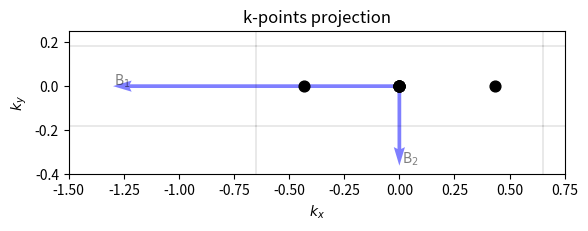

Write the Python code that produced this figure.
import os
import numpy as np
from scipy.spatial import Voronoi
#--------------------------------
import matplotlib as mpl
from matplotlib import cm
from matplotlib import pyplot as plt
import matplotlib.ticker as ticker
from mpl_toolkits.mplot3d.axes3d import Axes3D
from matplotlib.ticker import LinearLocator, FormatStrFormatter
import matplotlib.colors as mcolors




#---------------------------------------------------------
# Vetores da rede real (Supercélula S) -------------------
#---------------------------------------------------------
S1x = -4.8376251965;  S1y =  0.00000000000;  S1z = 0.000000000000
S2x =  0.0000000000;  S2y = -17.4125575085;  S2z = 0.000000000000
S3x =  0.0000000000;  S3y =  0.00000000000;  S3z = 34.87887456188 
#-----------------------------------------------------------------




#----------------------------------------------------------------
# Vetores da rede real (Rede Pristina P) ------------------------
#----------------------------------------------------------------
P1x = -2.418812598250;  P1y =  0.0000000000000;  P1z = 0.000000000000
P2x = -1.209406299125;  P2y = -2.1765696885625;  P2z = 0.000000000000
P3x =  0.000000000000;  P3y =  0.0000000000000;  P3z = 34.87887456188
#-------------------------------------------------------------------
# k-points de interesse (Rede Pristina P) --------------------------
#-------------------------------------------------------------------
K1 = [ [+0.5, +0.0], [+0.0, +0.5], [-0.5, +0.0], [+0.0, -0.5], [+0.5, +0.5], [-0.5, -0.5] ]
K1 += [ [-0.6666666666666666, -0.3333333333333333], [+0.6666666666666666, +0.3333333333333333] ]
#-----------------------------------------------------------------------------------------------




#------------------------------------------------------
# Obtendo a rede recíproca da Supercélula S -----------
#------------------------------------------------------
ss1 = S1x*((S2y*S3z) - (S2z*S3y))
ss2 = S1y*((S2z*S3x) - (S2x*S3z))
ss3 = S1z*((S2x*S3y) - (S2y*S3x))
ss =  ss1 + ss2 + ss3
#-------------------------------
B1x = ((S2y*S3z) - (S2z*S3y))/ss
B1y = ((S2z*S3x) - (S2x*S3z))/ss 
B1z = ((S2x*S3y) - (S2y*S3x))/ss
B2x = ((S3y*S1z) - (S3z*S1y))/ss                             
B2y = ((S3z*S1x) - (S3x*S1z))/ss
B2z = ((S3x*S1y) - (S3y*S1x))/ss
B3x = ((S1y*S2z) - (S1z*S2y))/ss
B3y = ((S1z*S2x) - (S1x*S2z))/ss
B3z = ((S1x*S2y) - (S1y*S2x))/ss
#-------------------------------
ft = 6.2831853071795860
S1b = [B1x*ft, B1y*ft]
S2b = [B2x*ft, B2y*ft]
#---------------------




#------------------------------------------------------
# Obtendo a rede recíproca da Rede Pristina P ---------
# Obtendo as coord. cart. dos k-points de interesse ---
#------------------------------------------------------
ss1 = P1x*((P2y*P3z) - (P2z*P3y))
ss2 = P1y*((P2z*P3x) - (P2x*P3z))
ss3 = P1z*((P2x*P3y) - (P2y*P3x))
ss =  ss1 + ss2 + ss3
#-------------------------------
B1x = ((P2y*P3z) - (P2z*P3y))/ss
B1y = ((P2z*P3x) - (P2x*P3z))/ss 
B1z = ((P2x*P3y) - (P2y*P3x))/ss
B2x = ((P3y*P1z) - (P3z*P1y))/ss                             
B2y = ((P3z*P1x) - (P3x*P1z))/ss
B2z = ((P3x*P1y) - (P3y*P1x))/ss
B3x = ((P1y*P2z) - (P1z*P2y))/ss
B3y = ((P1z*P2x) - (P1x*P2z))/ss
B3z = ((P1x*P2y) - (P1y*P2x))/ss
#-------------------------------
ft = 6.2831853071795860
P1b = [B1x*ft, B1y*ft]
P2b = [B2x*ft, B2y*ft]
#---------------------------------------
# KPOINTS de interesse (Rede Pristina P)
#---------------------------------------
K1_new = []
for i in range(len(K1)):
    #-------------------
    coord_x = (K1[i][0]*P1b[0]) + (K1[i][1]*P2b[0])
    coord_y = (K1[i][0]*P1b[1]) + (K1[i][1]*P2b[1])
    temp_xy = []
    temp_xy.append(coord_x);  temp_xy.append(coord_y)
    #------------------------------------------------
    K1_new.append(temp_xy)
#-------------------------




#-----------------------------------
# Definirndo matriz de transformação 
#-----------------------------------
a = np.array([S1b[0], S1b[1]])
b = np.array([S2b[0], S2b[1]])
T = np.linalg.inv(np.array([a, b]).T)
#------------------------------------




#-------------------------------------------------------------
# Construindo a BZ 2D usando Voronoi (Supercélula S) ---------
#-------------------------------------------------------------
nx, ny = 12, 12  # Número de pontos na grade
points = np.dot(np.mgrid[-nx:nx+1, -ny:ny+1].reshape(2, -1).T, np.array([S1b, S2b]))
vor = Voronoi(points)
#--------------------------------
# Plotando a zona de Brillouin 2D
#--------------------------------
fig, ax = plt.subplots()
#-----------------------
for simplex in vor.ridge_vertices:
    simplex = np.asarray(simplex)
    if np.all(simplex >= 0): ax.plot(vor.vertices[simplex, 0], vor.vertices[simplex, 1], color = 'black', linewidth = 0.25, alpha = 0.5, zorder=3)
#------------------------------------------------------------------------------------------------
plt.quiver(0, 0, S1b[0], S1b[1], angles='xy', scale_units='xy', scale=1.0, color='blue', alpha = 0.5, zorder=0)
plt.quiver(0, 0, S2b[0], S2b[1], angles='xy', scale_units='xy', scale=1.0, color='blue', alpha = 0.5, zorder=0)
plt.text((S1b[0] +0.005), (S1b[1] +0.005), "B$_1$", fontsize=10, alpha = 0.5, color="black")
plt.text((S2b[0] +0.010), (S2b[1] +0.010), "B$_2$", fontsize=10, alpha = 0.5, color="black")
#-------------------------------------------------------------------------------------------




#--------------------------------------------------------
# Convertendo as posições cartesianas para a forma direta
#--------------------------------------------------------
Kpoints = K1_new
Kpoints_f = []
#----------------------------
for i in range(len(Kpoints)):
    #-----------------------
    kx = float(Kpoints[i][0])
    ky = float(Kpoints[i][1])
    r = np.array([kx, ky])
    #----------------------------------------------------------------
    # Calculandos as posições fracionárias com relação a supercélula:
    #----------------------------------------------------------------
    f = np.dot(T, r)
    for n in range(9):
        for m in range(2):
            f[m] = np.where(f[m] < -0.5, f[m] +1, f[m])
            f[m] = np.where(f[m] > +0.5, f[m] -1, f[m])
            if (f[m] > -0.00001 and f[m] < 0.00001):  f[m] =  0.0
            if (f[m] >  0.49999 and f[m] <  0.50001): f[m] =  0.5
            if (f[m] > -0.50001 and f[m] < -0.49999): f[m] = -0.5
    #------------------------------------------------------------
    temp_k = [];  temp_k.append(f[0]);  temp_k.append(f[1])
    Kpoints_f.append(temp_k)
    print(temp_k)
#---------------------------
Kpoints_f_cart = []
#------------------
for i in range(len(Kpoints_f)):
    #--------------------
    coord_x = (Kpoints_f[i][0]*S1b[0]) + (Kpoints_f[i][1]*S2b[0])
    coord_y = (Kpoints_f[i][0]*S1b[1]) + (Kpoints_f[i][1]*S2b[1])
    temp_k = [];  temp_k.append(coord_x);  temp_k.append(coord_y)
    #------------------------------------------------------------
    Kpoints_f_cart.append(temp_k)
#--------------------------------




#=======================================================
# Plot (k-points projected) ============================
#=======================================================
#----------------------------------------------------------------------------------------------------------------------------------
for i in range(len(Kpoints_f_cart)): plt.scatter(Kpoints_f_cart[i][0], Kpoints_f_cart[i][1], c='black', marker='o', s=60, zorder=1)
#----------------------------------------------------------------------------------------------------------------------------------
plt.title('k-points projection')
plt.xlabel('$k_x$')
plt.ylabel('$k_y$')
#----------------------
x_min = -1.5
x_max = +0.75
y_min = -0.4
y_max = +0.25
plt.xlim((x_min, x_max))
plt.ylim((y_min, y_max))
#----------------------------------------------------
# Ajustar aspect ratio para refletir proporções reais
#----------------------------------------------------
ax.set_box_aspect(abs((y_max - y_min) / (x_max - x_min)))   # Razão dos comprimentos dos eixos
#------------------------------------------------------------------------------------
plt.savefig('k-points_projected.png', dpi = 600, bbox_inches='tight', pad_inches = 0)
plt.savefig('k-points_projected.eps', dpi = 600, bbox_inches='tight', pad_inches = 0)
#------------------------------------------------------------------------------------

